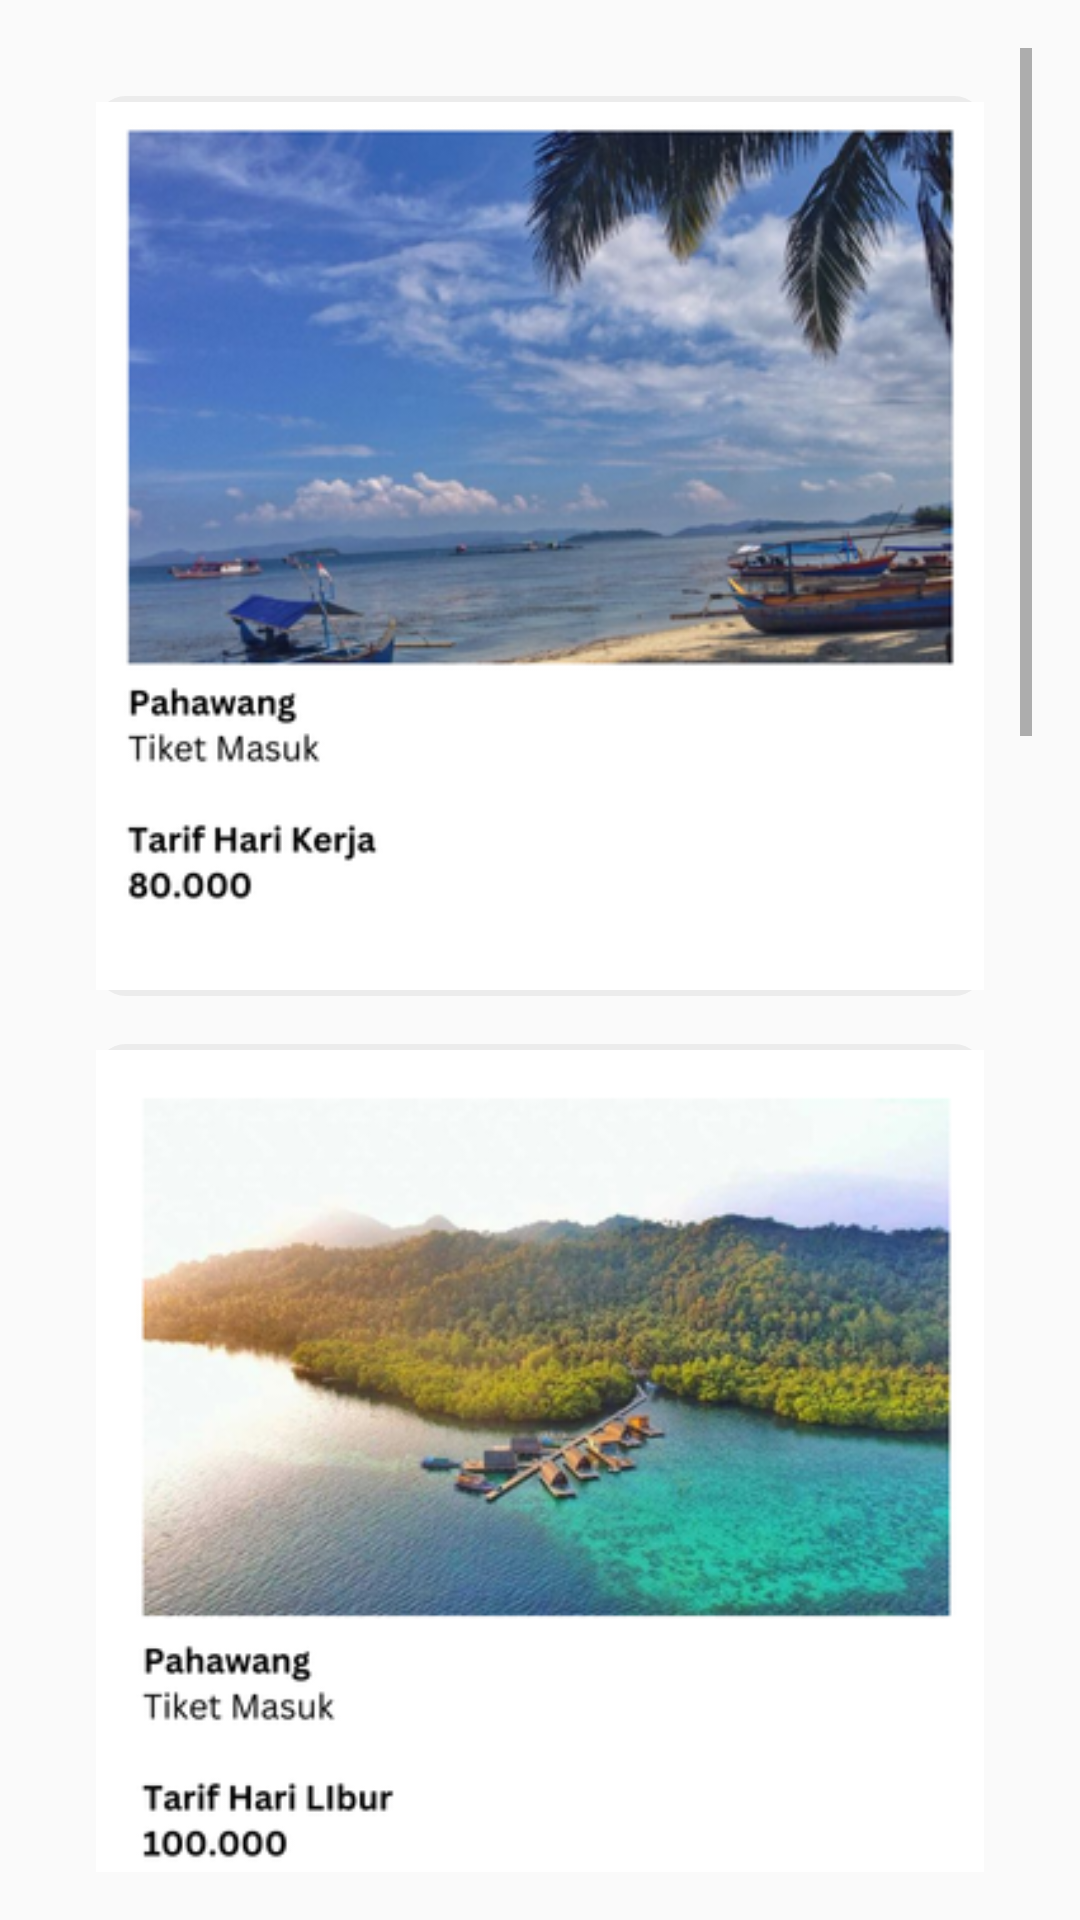

Layout XML and referenced resources for this Android screen:
<!-- AndroidManifest.xml: application theme Theme.TugasAkhirPM -->
<!-- res/layout/activity_transaksi.xml -->
<?xml version="1.0" encoding="utf-8"?>
<RelativeLayout xmlns:android="http://schemas.android.com/apk/res/android"
    xmlns:tools="http://schemas.android.com/tools"
    android:layout_width="match_parent"
    android:layout_height="match_parent"
    android:padding="16dp"
    tools:context=".MainActivity">

    <ScrollView
        android:layout_width="match_parent"
        android:layout_height="match_parent"
        android:fillViewport="true">

        <LinearLayout
            android:layout_width="match_parent"
            android:layout_height="wrap_content"
            android:orientation="vertical"
            android:padding="16dp">

            <ImageView
                android:id="@+id/gambar1"
                android:layout_width="match_parent"
                android:layout_height="300dp"
                android:src="@drawable/pahawang1"
                android:background="@drawable/background"
                android:contentDescription="Gambar1"
                android:layout_marginBottom="16dp" />

            <ImageView
                android:id="@+id/gambar2"
                android:layout_width="match_parent"
                android:layout_height="300dp"
                android:src="@drawable/pahawang2"
                android:background="@drawable/background"
                android:contentDescription="Gambar2"
                android:layout_marginBottom="16dp" />

            <ImageView
                android:id="@+id/gambar3"
                android:layout_width="match_parent"
                android:layout_height="300dp"
                android:src="@drawable/pahawang3"
                android:background="@drawable/background"
                android:contentDescription="Gambar3"
                android:layout_marginBottom="16dp" />

            <ImageView
                android:id="@+id/gambar4"
                android:layout_width="match_parent"
                android:layout_height="300dp"
                android:src="@drawable/pahawang4"
                android:background="@drawable/background"
                android:contentDescription="Gambar4"
                android:layout_marginBottom="16dp" />

            <ImageView
                android:id="@+id/gambar5"
                android:layout_width="match_parent"
                android:layout_height="300dp"
                android:src="@drawable/pahawang5"
                android:background="@drawable/background"
                android:contentDescription="Gambar5"
                android:layout_marginBottom="16dp" />


        </LinearLayout>

    </ScrollView>

</RelativeLayout>
<!-- resources referenced by this layout -->
<resources>
  <!-- drawable background (drawable) -->
  <?xml version="1.0" encoding="utf-8"?>
  <shape xmlns:android="http://schemas.android.com/apk/res/android">
      <solid android:color="#FFECECEC"/>
      <corners android:radius="10dp"/>
  </shape>
  <!-- drawable pahawang1: png bitmap (drawable, 174105 bytes) -->
  <!-- drawable pahawang2: png bitmap (drawable, 153630 bytes) -->
  <!-- drawable pahawang3: jpg bitmap (drawable, 26527 bytes) -->
  <!-- drawable pahawang4: png bitmap (drawable, 128306 bytes) -->
  <!-- drawable pahawang5: jpg bitmap (drawable, 22215 bytes) -->
  <style name="Theme.TugasAkhirPM" parent="Base.Theme.TugasAkhirPM" />
  <style name="Base.Theme.TugasAkhirPM" parent="Theme.AppCompat.Light.NoActionBar">
          
          
      </style>
</resources>
